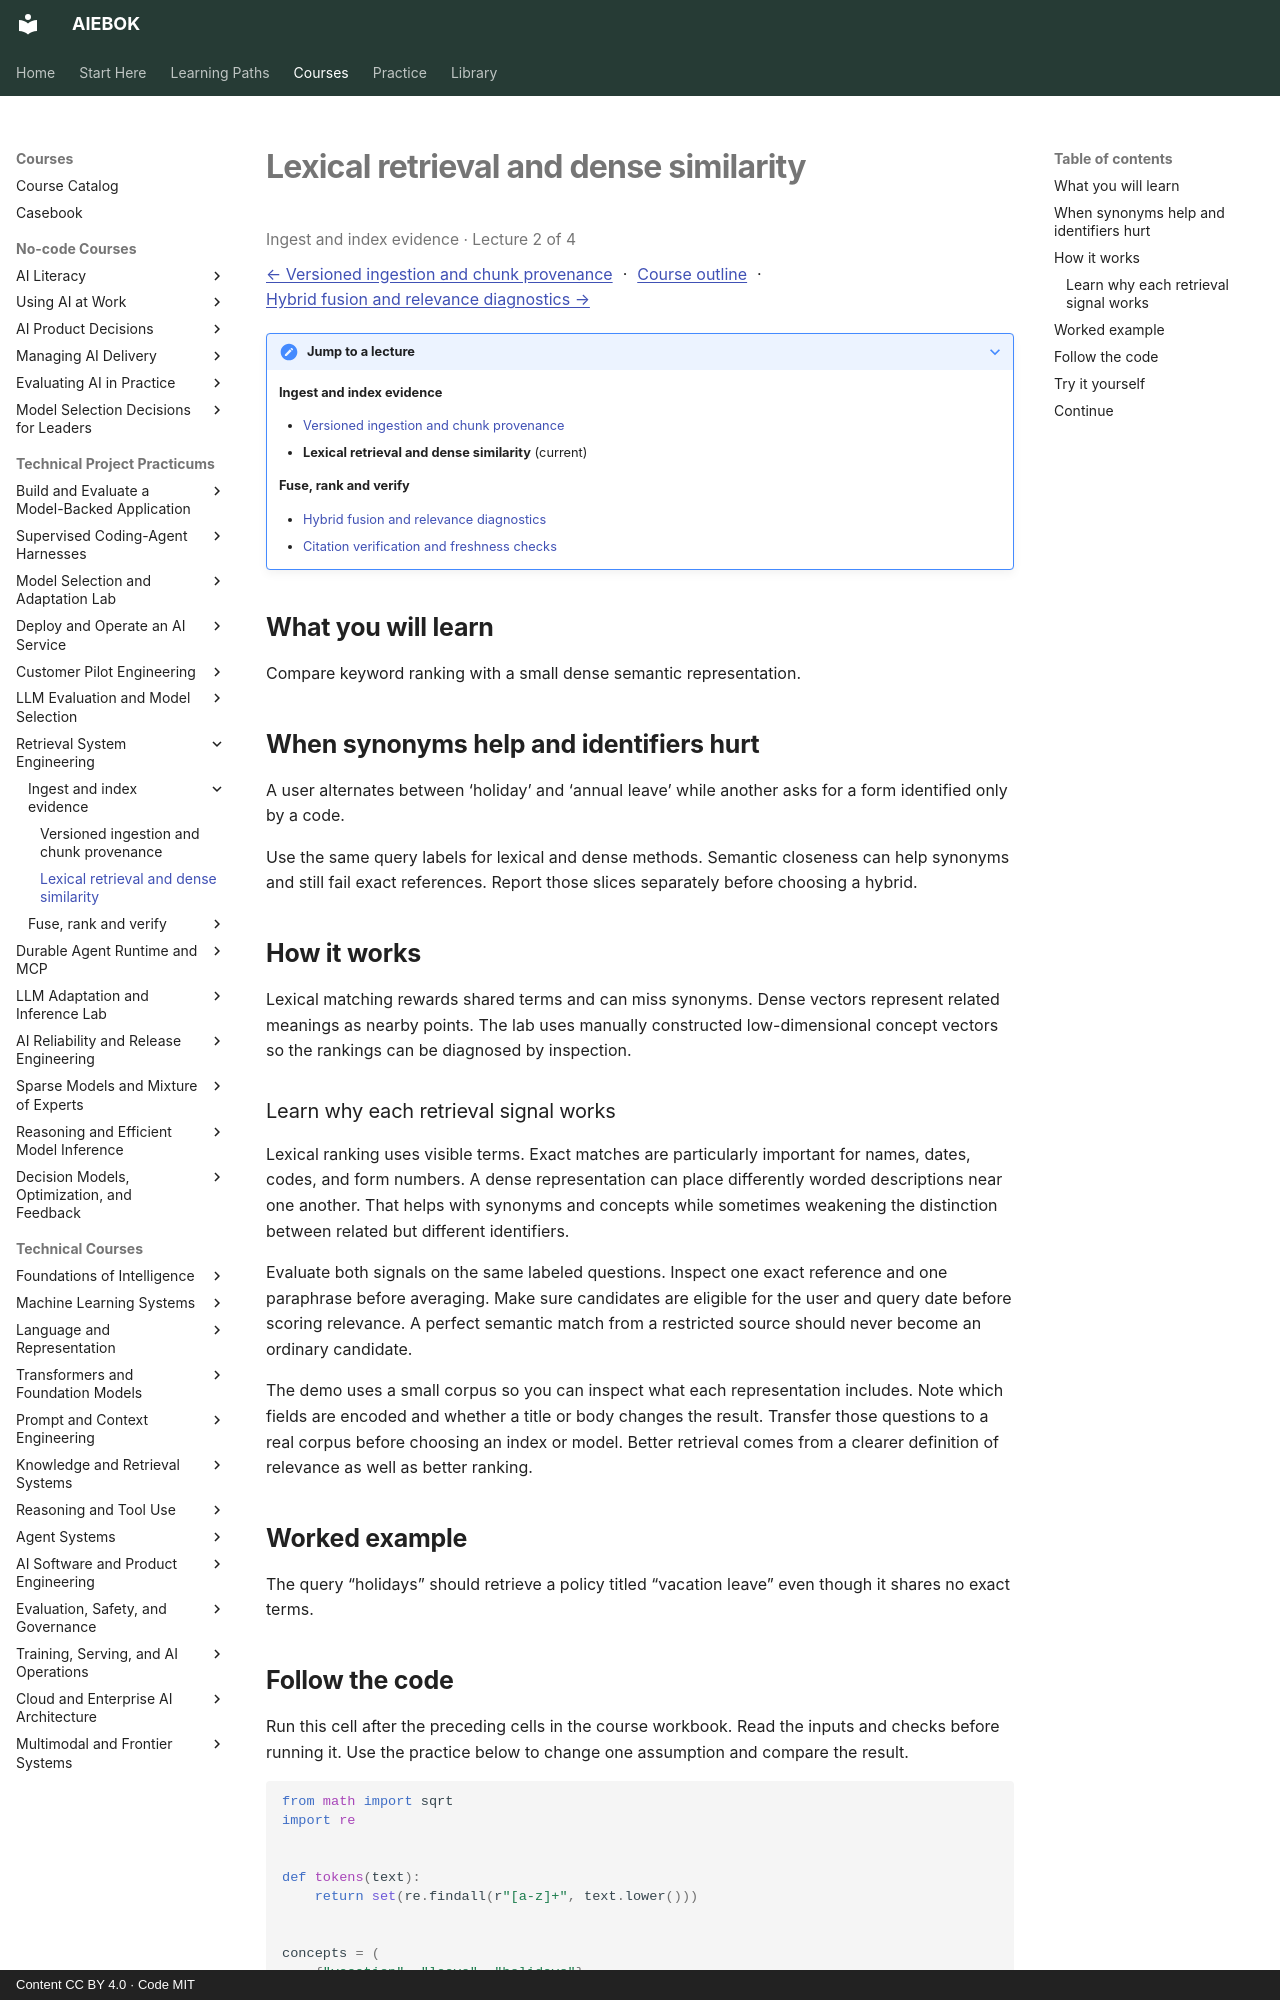

repository: mahalingam-inapp/aiebok · page: courses/retrieval-system-engineering/02-lexical-retrieval-and-dense-similarity/index.html · generator: mkdocs · copyright: Content CC BY 4.0 · Code MIT

# Lexical retrieval and dense similarity

<p class="study-position" data-course="retrieval-system-engineering" data-lecture="02-lexical-retrieval-and-dense-similarity.md">Ingest and index evidence · Lecture 2 of 4</p>

[← Versioned ingestion and chunk provenance](01-versioned-ingestion-and-chunk-provenance.md) · [Course outline](index.md#course-outline){ .study-overview } · [Hybrid fusion and relevance diagnostics →](03-hybrid-fusion-and-relevance-diagnostics.md)
{: .study-directions }

??? note "Jump to a lecture"

    **Ingest and index evidence**

    - [Versioned ingestion and chunk provenance](01-versioned-ingestion-and-chunk-provenance.md)
    - **Lexical retrieval and dense similarity** (current)

    **Fuse, rank and verify**

    - [Hybrid fusion and relevance diagnostics](03-hybrid-fusion-and-relevance-diagnostics.md)
    - [Citation verification and freshness checks](04-citation-verification-and-freshness-checks.md)

## What you will learn

Compare keyword ranking with a small dense semantic representation.

## When synonyms help and identifiers hurt

A user alternates between ‘holiday’ and ‘annual leave’ while another asks for a form identified only by a code.

Use the same query labels for lexical and dense methods. Semantic closeness can help synonyms and still fail exact references. Report those slices separately before choosing a hybrid.

## How it works

Lexical matching rewards shared terms and can miss synonyms. Dense vectors represent related meanings as nearby points. The lab uses manually constructed low-dimensional concept vectors so the rankings can be diagnosed by inspection.

### Learn why each retrieval signal works

Lexical ranking uses visible terms. Exact matches are particularly important for names, dates, codes, and form numbers. A dense representation can place differently worded descriptions near one another. That helps with synonyms and concepts while sometimes weakening the distinction between related but different identifiers.

Evaluate both signals on the same labeled questions. Inspect one exact reference and one paraphrase before averaging. Make sure candidates are eligible for the user and query date before scoring relevance. A perfect semantic match from a restricted source should never become an ordinary candidate.

The demo uses a small corpus so you can inspect what each representation includes. Note which fields are encoded and whether a title or body changes the result. Transfer those questions to a real corpus before choosing an index or model. Better retrieval comes from a clearer definition of relevance as well as better ranking.

## Worked example

The query “holidays” should retrieve a policy titled “vacation leave” even though it shares no exact terms.
